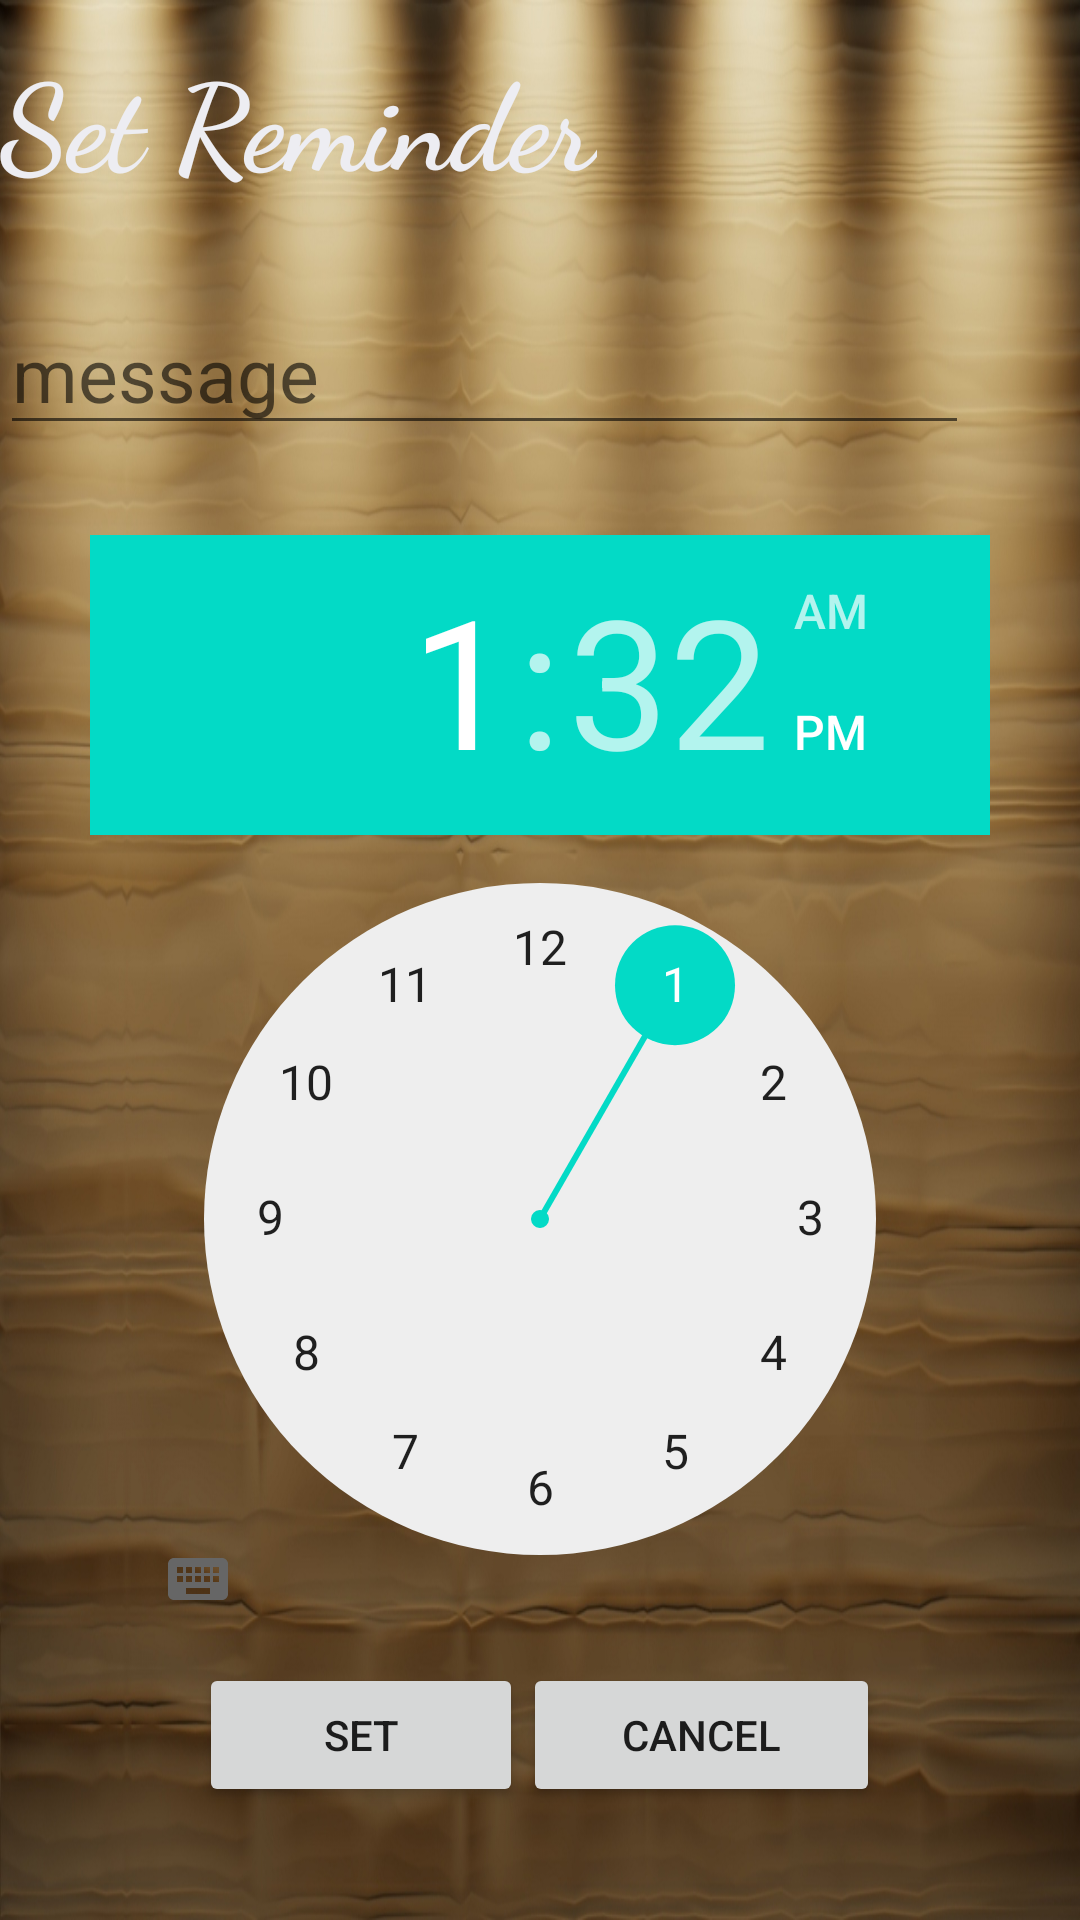

Here is an Android app screen rendered from its layout file. Give the layout XML and the strings, colors and styles it references.
<!-- AndroidManifest.xml: application theme Theme.Calendar -->
<!-- res/layout/activity_time.xml -->
<?xml version="1.0" encoding="utf-8"?>
<LinearLayout xmlns:android="http://schemas.android.com/apk/res/android"
    xmlns:app="http://schemas.android.com/apk/res-auto"
    xmlns:tools="http://schemas.android.com/tools"
    android:layout_width="match_parent"
    android:layout_height="match_parent"
    android:background="@drawable/light"
    android:orientation="vertical"
    android:layout_gravity="center"
    tools:context=".ui.TimeActivity">

    <TextView
        android:layout_width="wrap_content"
        android:layout_height="wrap_content"
        android:layout_centerHorizontal="true"
        android:layout_marginTop="12dp"
        android:fontFamily="cursive"
        android:text="Set Reminder"
        android:textAlignment="center"
        android:textColor="@color/color_white"
        android:textSize="40dp"
        android:textStyle="bold" />

    <EditText
        android:id="@+id/edit"
        android:layout_width="323dp"
        android:layout_height="wrap_content"
        android:layout_marginTop="30dp"
        android:hint="message"
        android:textColor="@color/black"
        android:textSize="25dp" />

    <TimePicker
        android:id="@+id/timePicker"
        android:layout_width="300dp"
        android:layout_height="356dp"
        android:layout_gravity="center"
        android:layout_marginTop="30dp" />

    <LinearLayout
        android:layout_width="wrap_content"
        android:layout_gravity="center"
        android:layout_marginTop="20dp"
        android:layout_height="wrap_content">

        <Button
            android:layout_width="108dp"
            android:id="@+id/set"
            android:layout_height="match_parent"
            android:padding="5dp"
            android:text="SET" />

        <Button
            android:layout_width="119dp"
            android:id="@+id/cancel"
            android:layout_height="wrap_content"
            android:text="CANCEL" />

    </LinearLayout>

</LinearLayout>
<!-- resources referenced by this layout -->
<resources>
  <color name="black">#f000</color>
  <color name="color_white">#ededf2</color>
  <!-- drawable light: jpg bitmap (drawable, 367797 bytes) -->
  <style name="Theme.Calendar" parent="Theme.MaterialComponents.DayNight.DarkActionBar">
          
  
  
  
  
  
  
  
          
          <item name="android:statusBarColor" tools:targetApi="l">?attr/colorPrimaryVariant</item>
          
      </style>
</resources>
